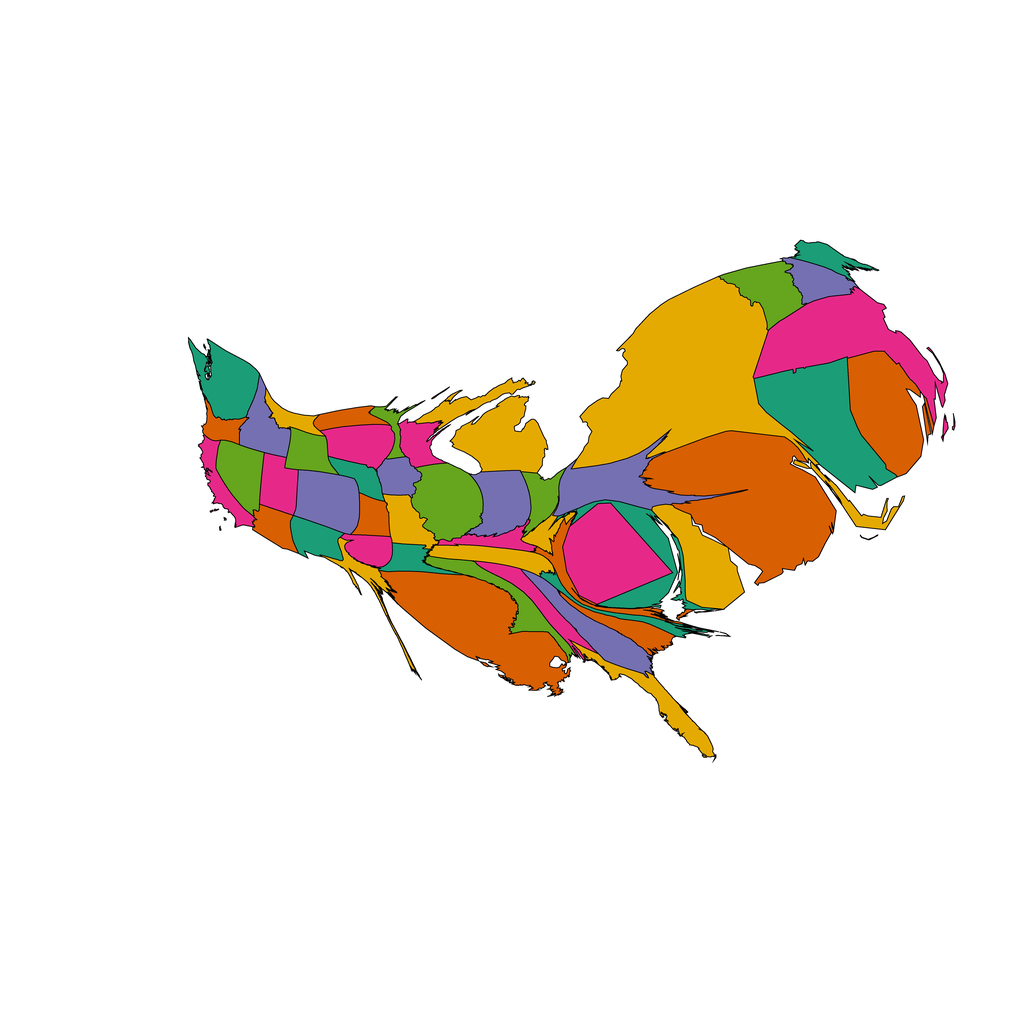

The file beside this chart, header and first rows:
1, 778.4904281063272, Alabama, 0.90234375, 0.16015625, 0.5390625
2, 519.8, Arizona, 0.8477, 0.3711, 0.007812
3, 488.7, Arkansas, 0.1055, 0.6172, 0.4648
4, 611.8, California, 0.9023, 0.1602, 0.5391
5, 1353, Colorado, 0.457, 0.4375, 0.6992
6, 3729, Connecticut, 0.1055, 0.6172, 0.4648
7, 1814, Delaware, 0.8984, 0.668, 0.007812
8, 2780, District of Columbia, 0.9023, 0.1602, 0.5391
9, 985.9, Florida, 0.8984, 0.668, 0.007812
10, 1245, Georgia, 0.457, 0.4375, 0.6992
11, 855.3, Idaho, 0.457, 0.4375, 0.6992
12, 1725, Illinois, 0.3984, 0.6484, 0.1172
13, 1239, Indiana, 0.457, 0.4375, 0.6992
14, 541.4, Iowa, 0.457, 0.4375, 0.6992
15, 474.6, Kansas, 0.8477, 0.3711, 0.007812
16, 458.2, Kentucky, 0.9023, 0.1602, 0.5391
17, 4488, Louisiana, 0.8477, 0.3711, 0.007812
18, 521, Maine, 0.1055, 0.6172, 0.4648
19, 1470, Maryland, 0.1055, 0.6172, 0.4648
20, 3896, Massachusetts, 0.9023, 0.1602, 0.5391
21, 2551, Michigan, 0.8984, 0.668, 0.007812
22, 293.3, Minnesota, 0.3984, 0.6484, 0.1172
23, 986.7, Mississippi, 0.3984, 0.6484, 0.1172
24, 715.3, Missouri, 0.8984, 0.668, 0.007812
25, 371.8, Montana, 0.8984, 0.668, 0.007812
26, 450.7, Nebraska, 0.1055, 0.6172, 0.4648
27, 993.5, Nevada, 0.3984, 0.6484, 0.1172
28, 756, New Hampshire, 0.457, 0.4375, 0.6992
29, 7150, New Jersey, 0.8477, 0.3711, 0.007812
30, 643.8, New Mexico, 0.1055, 0.6172, 0.4648
31, 9967, New York, 0.8984, 0.668, 0.007812
32, 460.9, North Carolina, 0.1055, 0.6172, 0.4648
33, 439.6, North Dakota, 0.8477, 0.3711, 0.007812
34, 596.5, Ohio, 0.3984, 0.6484, 0.1172
35, 525.3, Oklahoma, 0.9023, 0.1602, 0.5391
36, 377.4, Oregon, 0.8477, 0.3711, 0.007812
37, 1895, Pennsylvania, 0.457, 0.4375, 0.6992
38, 2804, Rhode Island, 0.8477, 0.3711, 0.007812
39, 676, South Carolina, 0.8477, 0.3711, 0.007812
40, 988.8, South Dakota, 0.9023, 0.1602, 0.5391
41, 808.5, Tennessee, 0.8984, 0.668, 0.007812
42, 504.7, Texas, 0.8984, 0.668, 0.007812
43, 749.8, Utah, 0.9023, 0.1602, 0.5391
44, 1200, Vermont, 0.3984, 0.6484, 0.1172
45, 674.1, Virginia, 0.8477, 0.3711, 0.007812
46, 1401, Washington, 0.1055, 0.6172, 0.4648
47, 354.4, West Virginia, 0.8984, 0.668, 0.007812
48, 589.4, Wisconsin, 0.9023, 0.1602, 0.5391
49, 651.9, Wyoming, 0.3984, 0.6484, 0.1172
